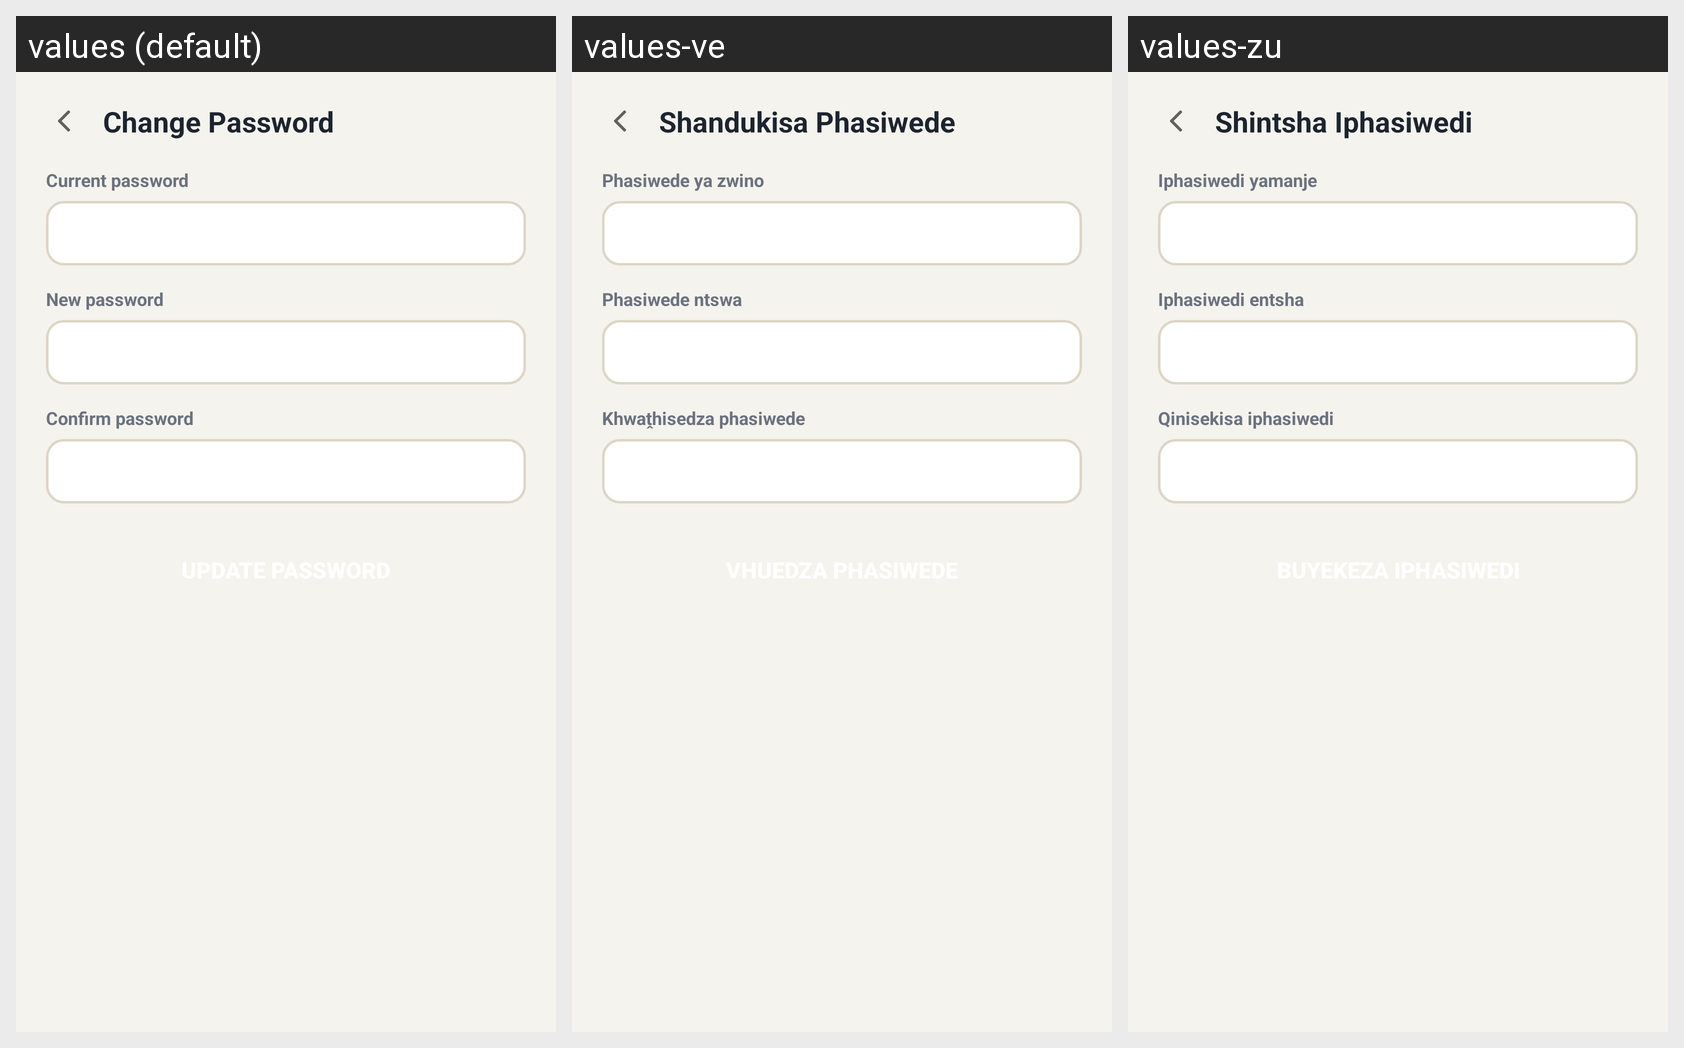

For this localized Android screen grid, give each drawn string resource with its value in every locale shown.
Android screen res/layout/activity_change_password.xml rendered under 3 locales, left to right: values (default), values-ve, values-zu. Device: Nexus 5 (rendered at 1080×1920; each locale shown at half size, 540×960, under a caption strip naming it); theme Theme.StudyHubSA.
Strings drawn on this screen, with the default value and each locale's value (text and hints the layout hard-codes, and strings that could not be matched under every locale, appear in the picture but are not listed):

change_password_title
  values: Change Password
  values-ve: Shandukisa Phasiwede
  values-zu: Shintsha Iphasiwedi

label_current_password
  values: Current password
  values-ve: Phasiwede ya zwino
  values-zu: Iphasiwedi yamanje

label_new_password
  values: New password
  values-ve: Phasiwede ntswa
  values-zu: Iphasiwedi entsha

label_confirm_password
  values: Confirm password
  values-ve: Khwaṱhisedza phasiwede
  values-zu: Qinisekisa iphasiwedi
